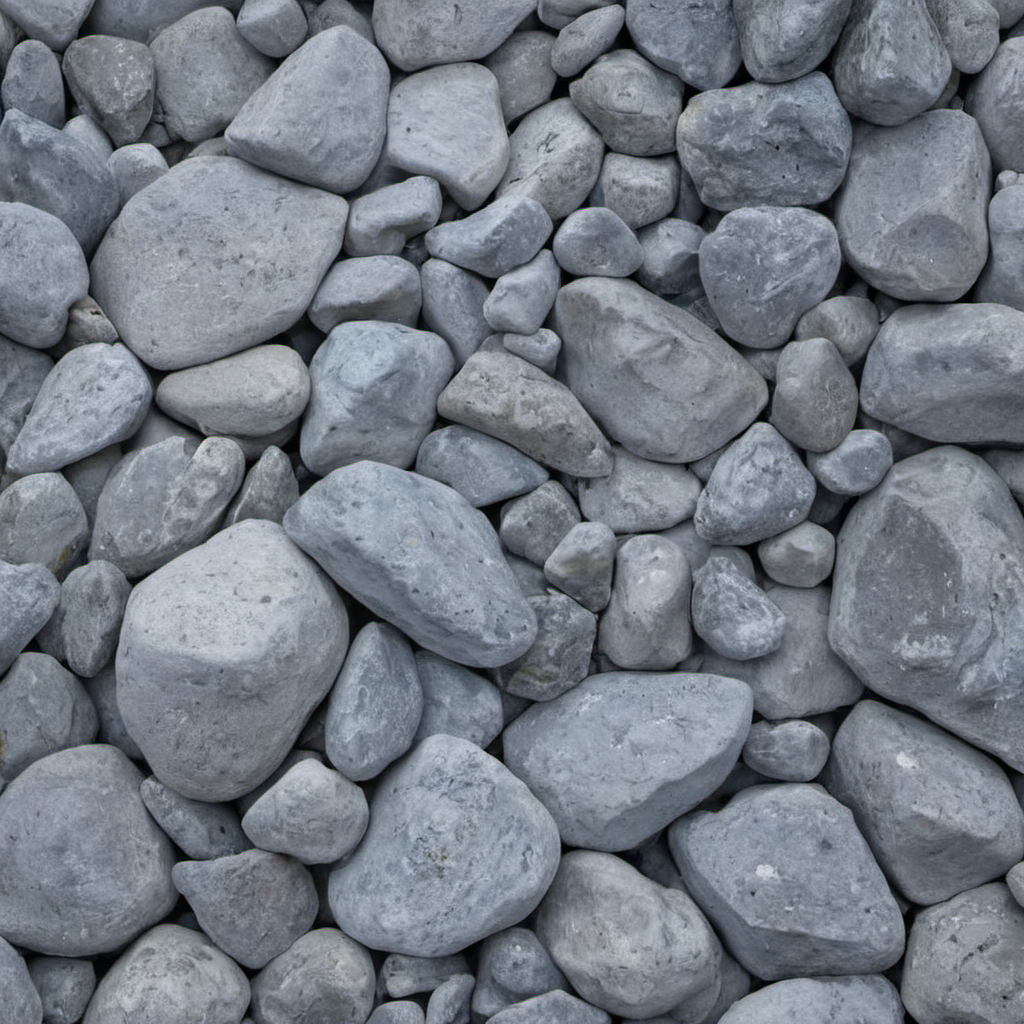
Generation parameters embedded in this image by AUTOMATIC1111 Stable Diffusion web UI or a fork of it (Forge, ...) (PNG 'parameters' text chunk):
blue alpine rocks, photo, texture
Steps: 20, Sampler: DPM++ 2M SDE, Schedule type: Karras, CFG scale: 1.5, Seed: 3647693405, Size: 1024x1024, Model hash: 9a057fe5f3, Model: suzannesXLMix_v80, Version: f2.0.1v1.10.1-previous-659-gc055f2d4, Module 1: t5_xxl_ablit_v2